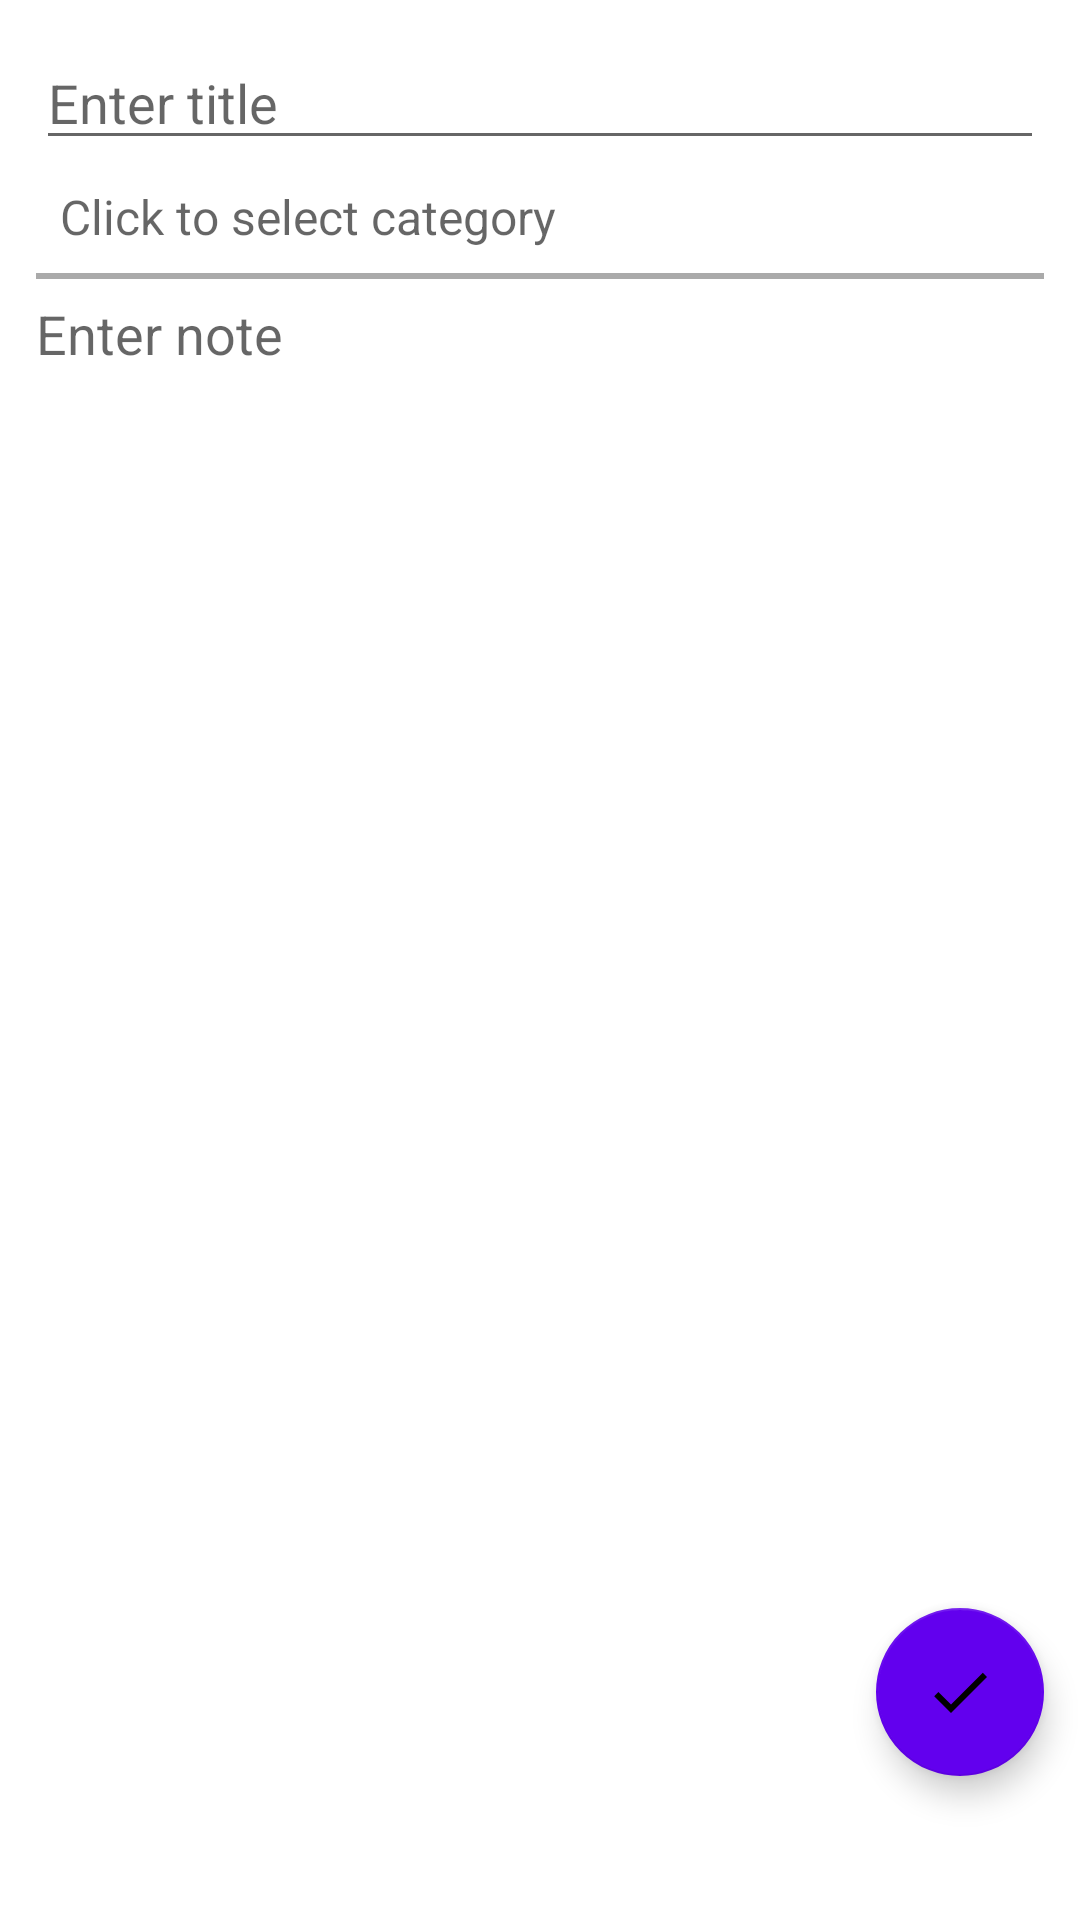

Here is an Android app screen rendered from its layout file. Give the layout XML and the strings, colors and styles it references.
<!-- AndroidManifest.xml: application theme AppTheme -->
<!-- res/layout/fragment_detailnote.xml -->
<?xml version="1.0" encoding="utf-8"?>
<androidx.constraintlayout.widget.ConstraintLayout xmlns:android="http://schemas.android.com/apk/res/android"
    xmlns:app="http://schemas.android.com/apk/res-auto"
    xmlns:tools="http://schemas.android.com/tools"
    android:id="@+id/frg_note_detail_const_layout"
    android:layout_width="match_parent"
    android:layout_height="match_parent">

    <EditText
        android:id="@+id/edit_text_note_title"
        android:layout_width="0dp"
        android:layout_height="wrap_content"
        android:layout_marginStart="12dp"
        android:layout_marginTop="12dp"
        android:layout_marginEnd="12dp"
        android:ems="10"
        android:hint="@string/hint_enter_title"
        android:inputType="textCapSentences"
        android:maxLines="1"
        app:layout_constraintEnd_toEndOf="parent"
        app:layout_constraintStart_toStartOf="parent"
        app:layout_constraintTop_toTopOf="parent" />

    <TextView
        android:id="@+id/edit_text_note_category"
        android:layout_width="0dp"
        android:layout_height="wrap_content"
        android:layout_marginStart="12dp"
        android:layout_marginEnd="12dp"
        android:padding="8dp"
        android:textSize="16sp"
        android:hint="@string/hint_enter_category"
        app:layout_constraintEnd_toEndOf="parent"
        app:layout_constraintStart_toStartOf="parent"
        app:layout_constraintTop_toBottomOf="@+id/edit_text_note_title" />

    <EditText
        android:id="@+id/edit_text_note_content"
        android:layout_width="0dp"
        android:layout_height="0dp"
        android:layout_marginTop="8dp"
        android:background="@null"
        android:ems="10"
        android:gravity="top"
        android:hint="@string/hint_enter_note"
        android:inputType="textCapSentences|textMultiLine"
        app:layout_constraintBottom_toBottomOf="parent"
        app:layout_constraintEnd_toEndOf="@id/edit_text_note_title"
        app:layout_constraintStart_toStartOf="@id/edit_text_note_title"
        app:layout_constraintTop_toBottomOf="@+id/edit_text_note_category" />

    <com.google.android.material.floatingactionbutton.FloatingActionButton
        android:id="@+id/floating_button_save_note"
        android:layout_width="wrap_content"
        android:layout_height="wrap_content"
        android:layout_marginEnd="12dp"
        android:layout_marginBottom="48dp"
        android:theme="@style/PrimaryActionButton"
        android:clickable="true"
        android:focusable="true"
        android:src="@drawable/ic_done"
        app:layout_constraintBottom_toBottomOf="parent"
        app:layout_constraintEnd_toEndOf="parent"
        android:contentDescription="@string/description_save_button" />

    <View
        android:layout_width="0dp"
        android:layout_height="2dp"
        android:background="@android:color/darker_gray"
        app:layout_constraintEnd_toEndOf="@+id/edit_text_note_category"
        app:layout_constraintStart_toStartOf="@+id/edit_text_note_category"
        app:layout_constraintTop_toBottomOf="@+id/edit_text_note_category" />

</androidx.constraintlayout.widget.ConstraintLayout>
<!-- resources referenced by this layout -->
<resources>
  <!-- drawable ic_done (drawable) -->
  <?xml version="1.0" encoding="utf-8"?>
  <vector xmlns:android="http://schemas.android.com/apk/res/android"
      android:width="24dp"
      android:height="24dp"
      android:viewportWidth="24.0"
      android:viewportHeight="24.0">
      <path
          android:fillColor="#FF000000"
          android:pathData="M9,16.2L4.8,12l-1.4,1.4L9,19 21,7l-1.4,-1.4L9,16.2z" />
  </vector>
  <string name="description_save_button">Save button</string>
  <string name="hint_enter_category">Click to select category</string>
  <string name="hint_enter_note">Enter note</string>
  <string name="hint_enter_title">Enter title</string>
  <style name="PrimaryActionButton" parent="AppTheme">
          <item name="colorSecondary">@color/colorPrimary</item>
      </style>
  <style name="AppTheme" parent="Theme.MaterialComponents.DayNight.NoActionBar">
          
          <item name="android:statusBarColor">@color/colorPrimaryDark</item>
          <item name="colorPrimary">@color/colorPrimary</item>
          <item name="colorPrimaryVariant">@color/colorPrimaryDark</item>
          <item name="colorSecondary">@color/colorAccent</item>
      </style>
  <!-- not gathered from this repository: default colours our renderer supplied (Android Studio template values) -->
  <color name="colorPrimary">#FF6200EE</color>
  <color name="colorPrimaryDark">#FF3700B3</color>
  <color name="colorAccent">#FF03DAC5</color>
</resources>
